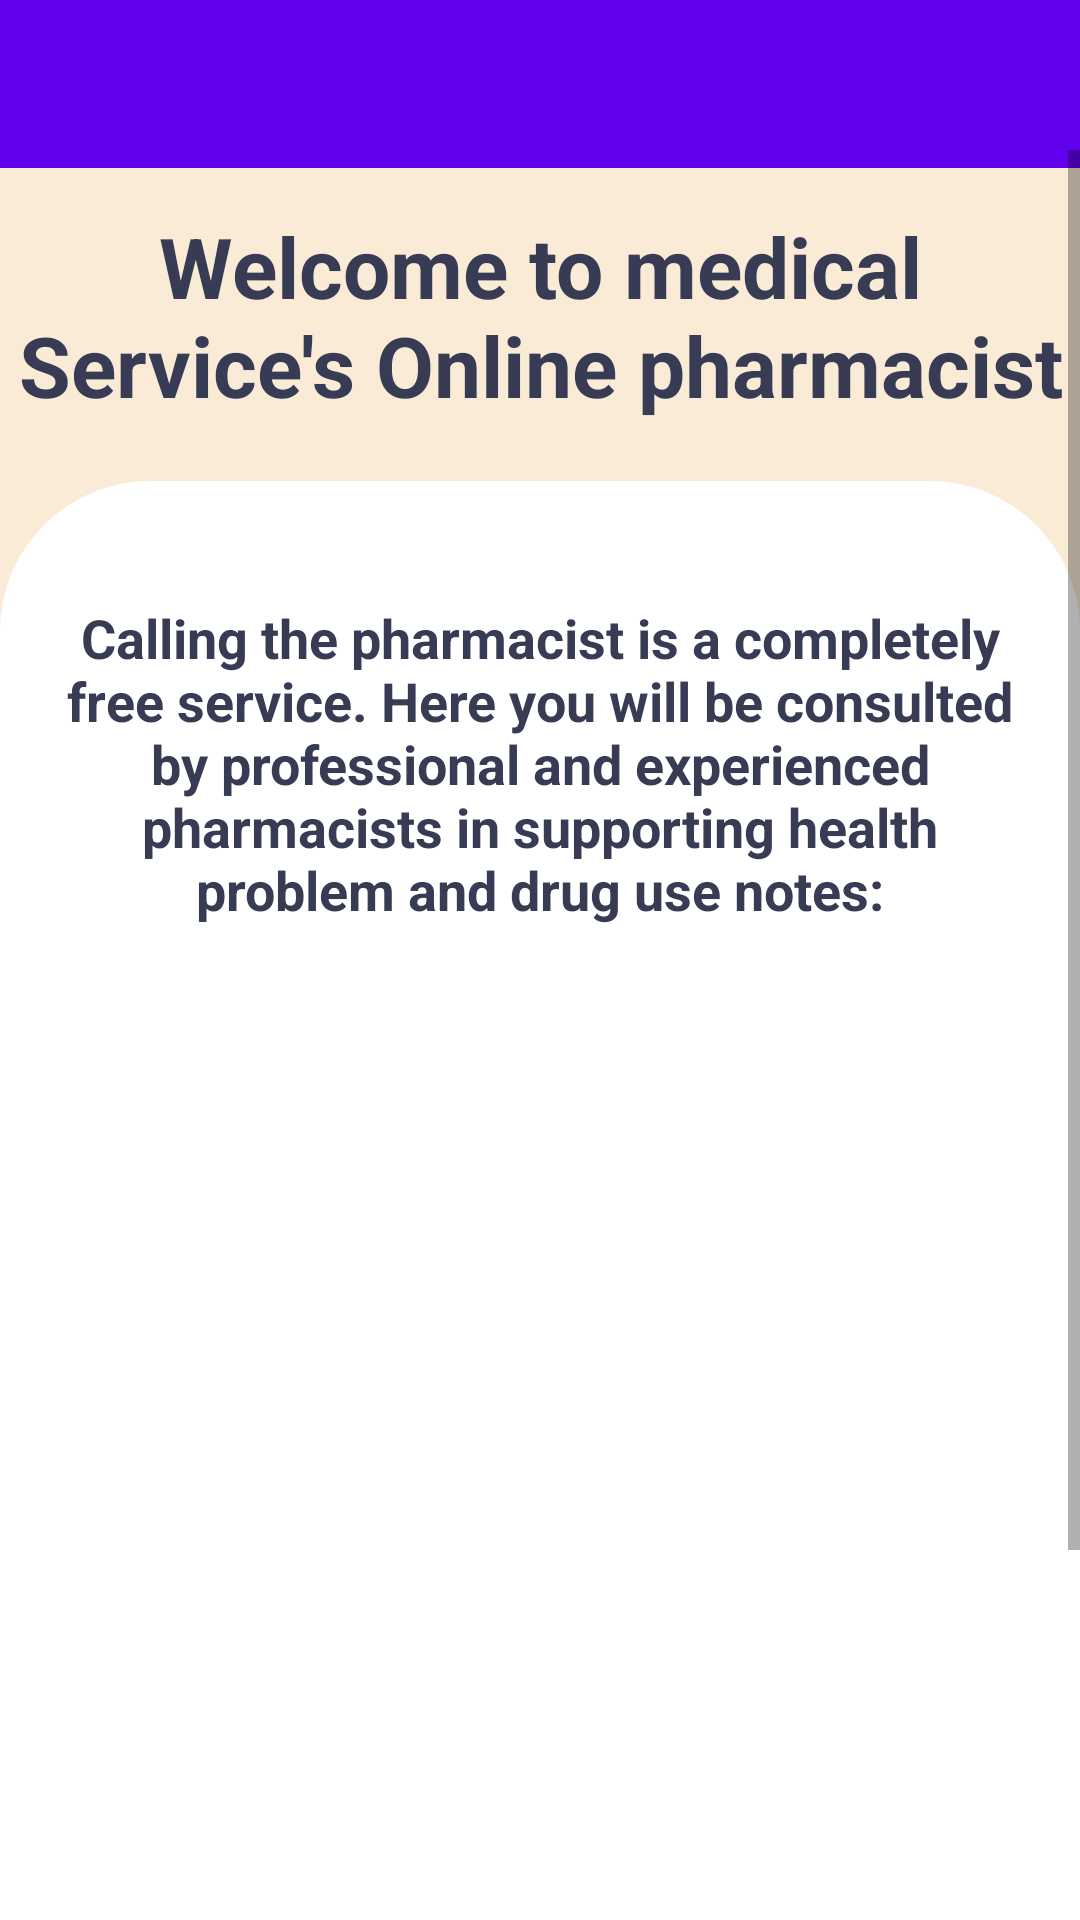

The Android layout XML behind this screen, and the referenced resources:
<!-- AndroidManifest.xml: activity theme Theme.Mobileapp.NoActionBar -->
<!-- res/layout/activity_video_call.xml -->
<?xml version="1.0" encoding="utf-8"?>
<androidx.constraintlayout.widget.ConstraintLayout xmlns:android="http://schemas.android.com/apk/res/android"
    xmlns:app="http://schemas.android.com/apk/res-auto"
    xmlns:tools="http://schemas.android.com/tools"
    android:layout_width="match_parent"
    android:layout_height="match_parent"
    android:background="@color/back_user"
    tools:context=".activity.VideoCallActivity">

    <com.google.android.material.appbar.AppBarLayout
        android:id="@+id/appBarLayout"
        android:layout_width="match_parent"
        android:layout_height="wrap_content"
        android:theme="@style/Theme.Mobileapp.AppBarOverlay"
        tools:ignore="MissingConstraints">

        <androidx.appcompat.widget.Toolbar
            android:id="@+id/toolbar"
            android:layout_width="match_parent"
            android:layout_height="?attr/actionBarSize"
            android:background="?attr/colorPrimary"
            app:popupTheme="@style/Theme.Mobileapp.PopupOverlay" />

    </com.google.android.material.appbar.AppBarLayout>

    <ScrollView
        android:id="@+id/scrollView5"
        android:layout_width="match_parent"
        android:layout_height="match_parent"
        android:layout_marginTop="50dp">

        <LinearLayout
            android:layout_width="match_parent"
            android:layout_height="wrap_content"
            android:orientation="vertical">

            <androidx.constraintlayout.widget.ConstraintLayout
                android:id="@+id/constraint"
                android:layout_width="match_parent"
                android:layout_height="wrap_content">

                <TextView
                    android:id="@+id/titleTxt"
                    android:layout_width="match_parent"
                    android:layout_height="wrap_content"
                    android:layout_marginTop="20dp"
                    android:text="@string/video_call_title"
                    android:textAlignment="center"
                    android:textColor="#373b54"
                    android:textSize="28sp"
                    android:textStyle="bold"
                    app:layout_constraintTop_toTopOf="parent" />

            </androidx.constraintlayout.widget.ConstraintLayout>

            <LinearLayout
                android:layout_width="match_parent"
                android:layout_height="match_parent"
                android:layout_marginTop="20dp"
                android:background="@drawable/background_cardv2"
                android:orientation="vertical">

                <androidx.constraintlayout.widget.ConstraintLayout
                    android:id="@+id/constraintv2"
                    android:layout_width="match_parent"
                    android:layout_height="wrap_content"
                    android:layout_marginTop="20dp"
                    android:background="@drawable/background_cardv2"
                    app:layout_constraintEnd_toEndOf="parent"
                    app:layout_constraintStart_toStartOf="parent"
                    app:layout_constraintTop_toTopOf="parent">

                    <TextView
                        android:id="@+id/cont"
                        android:layout_width="match_parent"
                        android:layout_height="wrap_content"
                        android:layout_marginStart="15dp"
                        android:layout_marginTop="20dp"
                        android:layout_marginEnd="15dp"
                        android:text="@string/video_call_content"
                        android:textAlignment="center"
                        android:textColor="#373b54"
                        android:textSize="18sp"
                        android:textStyle="bold"
                        app:layout_constraintTop_toTopOf="parent" />

                </androidx.constraintlayout.widget.ConstraintLayout>

                <LinearLayout
                    android:layout_width="match_parent"
                    android:layout_height="match_parent"
                    android:layout_marginTop="367dp"
                    android:orientation="horizontal">

                    <LinearLayout
                        android:id="@+id/linearambulance"
                        android:layout_width="wrap_content"
                        android:layout_height="match_parent"
                        android:layout_weight="1"
                        android:orientation="vertical">

                        <androidx.constraintlayout.widget.ConstraintLayout
                            android:layout_width="300dp"
                            android:layout_height="50dp"
                            android:layout_gravity="center_horizontal"
                            android:background="@drawable/btn_getstart">

                            <TextView
                                android:id="@+id/textView17"
                                android:layout_width="match_parent"
                                android:layout_height="40dp"
                                android:layout_marginStart="20dp"
                                android:drawableStart="@drawable/ic_video_call_24"
                                android:gravity="center"
                                android:text="Join with video"
                                android:textAlignment="center"
                                android:textColor="#fff"
                                android:textSize="20sp"
                                android:textStyle="bold"
                                app:layout_constraintBottom_toBottomOf="parent"
                                app:layout_constraintTop_toTopOf="parent" />

                        </androidx.constraintlayout.widget.ConstraintLayout>

                    </LinearLayout>

                </LinearLayout>

                <LinearLayout
                    android:layout_width="match_parent"
                    android:layout_height="match_parent"
                    android:layout_marginTop="20dp"
                    android:orientation="horizontal">

                    <LinearLayout
                        android:id="@+id/linearsos"
                        android:layout_width="wrap_content"
                        android:layout_height="match_parent"
                        android:layout_weight="1"
                        android:orientation="vertical">

                        <androidx.constraintlayout.widget.ConstraintLayout
                            android:layout_width="300dp"
                            android:layout_height="50dp"
                            android:layout_gravity="center_horizontal">

                            <TextView
                                android:id="@+id/joinwith"
                                android:layout_width="match_parent"
                                android:layout_height="40dp"
                                android:layout_marginStart="20dp"
                                android:gravity="center"
                                android:text="Join without video"
                                android:textAlignment="center"
                                android:textColor="#34346e"
                                android:textSize="20sp"
                                android:textStyle="bold"
                                app:layout_constraintBottom_toBottomOf="parent"
                                app:layout_constraintTop_toTopOf="parent" />

                        </androidx.constraintlayout.widget.ConstraintLayout>

                    </LinearLayout>

                </LinearLayout>

            </LinearLayout>

        </LinearLayout>

    </ScrollView>

</androidx.constraintlayout.widget.ConstraintLayout>
<!-- resources referenced by this layout -->
<resources>
  <color name="back_user">#FAEBD7</color>
  <!-- drawable background_cardv2 (drawable) -->
  <?xml version="1.0" encoding="utf-8"?>
  <selector xmlns:android="http://schemas.android.com/apk/res/android">
      <item>
          <shape android:shape="rectangle">
              <corners android:topLeftRadius="50dp"
                  android:topRightRadius="50dp"/>
              <solid android:color="#ffffff"/>
          </shape>
      </item>
  </selector>
  <!-- drawable btn_getstart (drawable) -->
  <?xml version="1.0" encoding="utf-8"?>
  <selector xmlns:android="http://schemas.android.com/apk/res/android">
  <item>
      <shape>
          <solid android:color="@color/main"/>
          <corners android:radius="100dp"/>
      </shape>
  </item>
  </selector>
  <string name="video_call_content">Calling the pharmacist is a completely free service. Here you will be consulted by professional and experienced pharmacists in supporting health problem and drug use notes:</string>
  <string name="video_call_title">Welcome to medical Service\'s Online pharmacist</string>
  <style name="Theme.Mobileapp.AppBarOverlay" parent="ThemeOverlay.AppCompat.Dark.ActionBar" />
  <style name="Theme.Mobileapp.PopupOverlay" parent="ThemeOverlay.AppCompat.Light" />
  <style name="Theme.Mobileapp.NoActionBar">
          <item name="windowActionBar">false</item>
          <item name="windowNoTitle">true</item>
      </style>
  <color name="main">#0066FF</color>
</resources>
